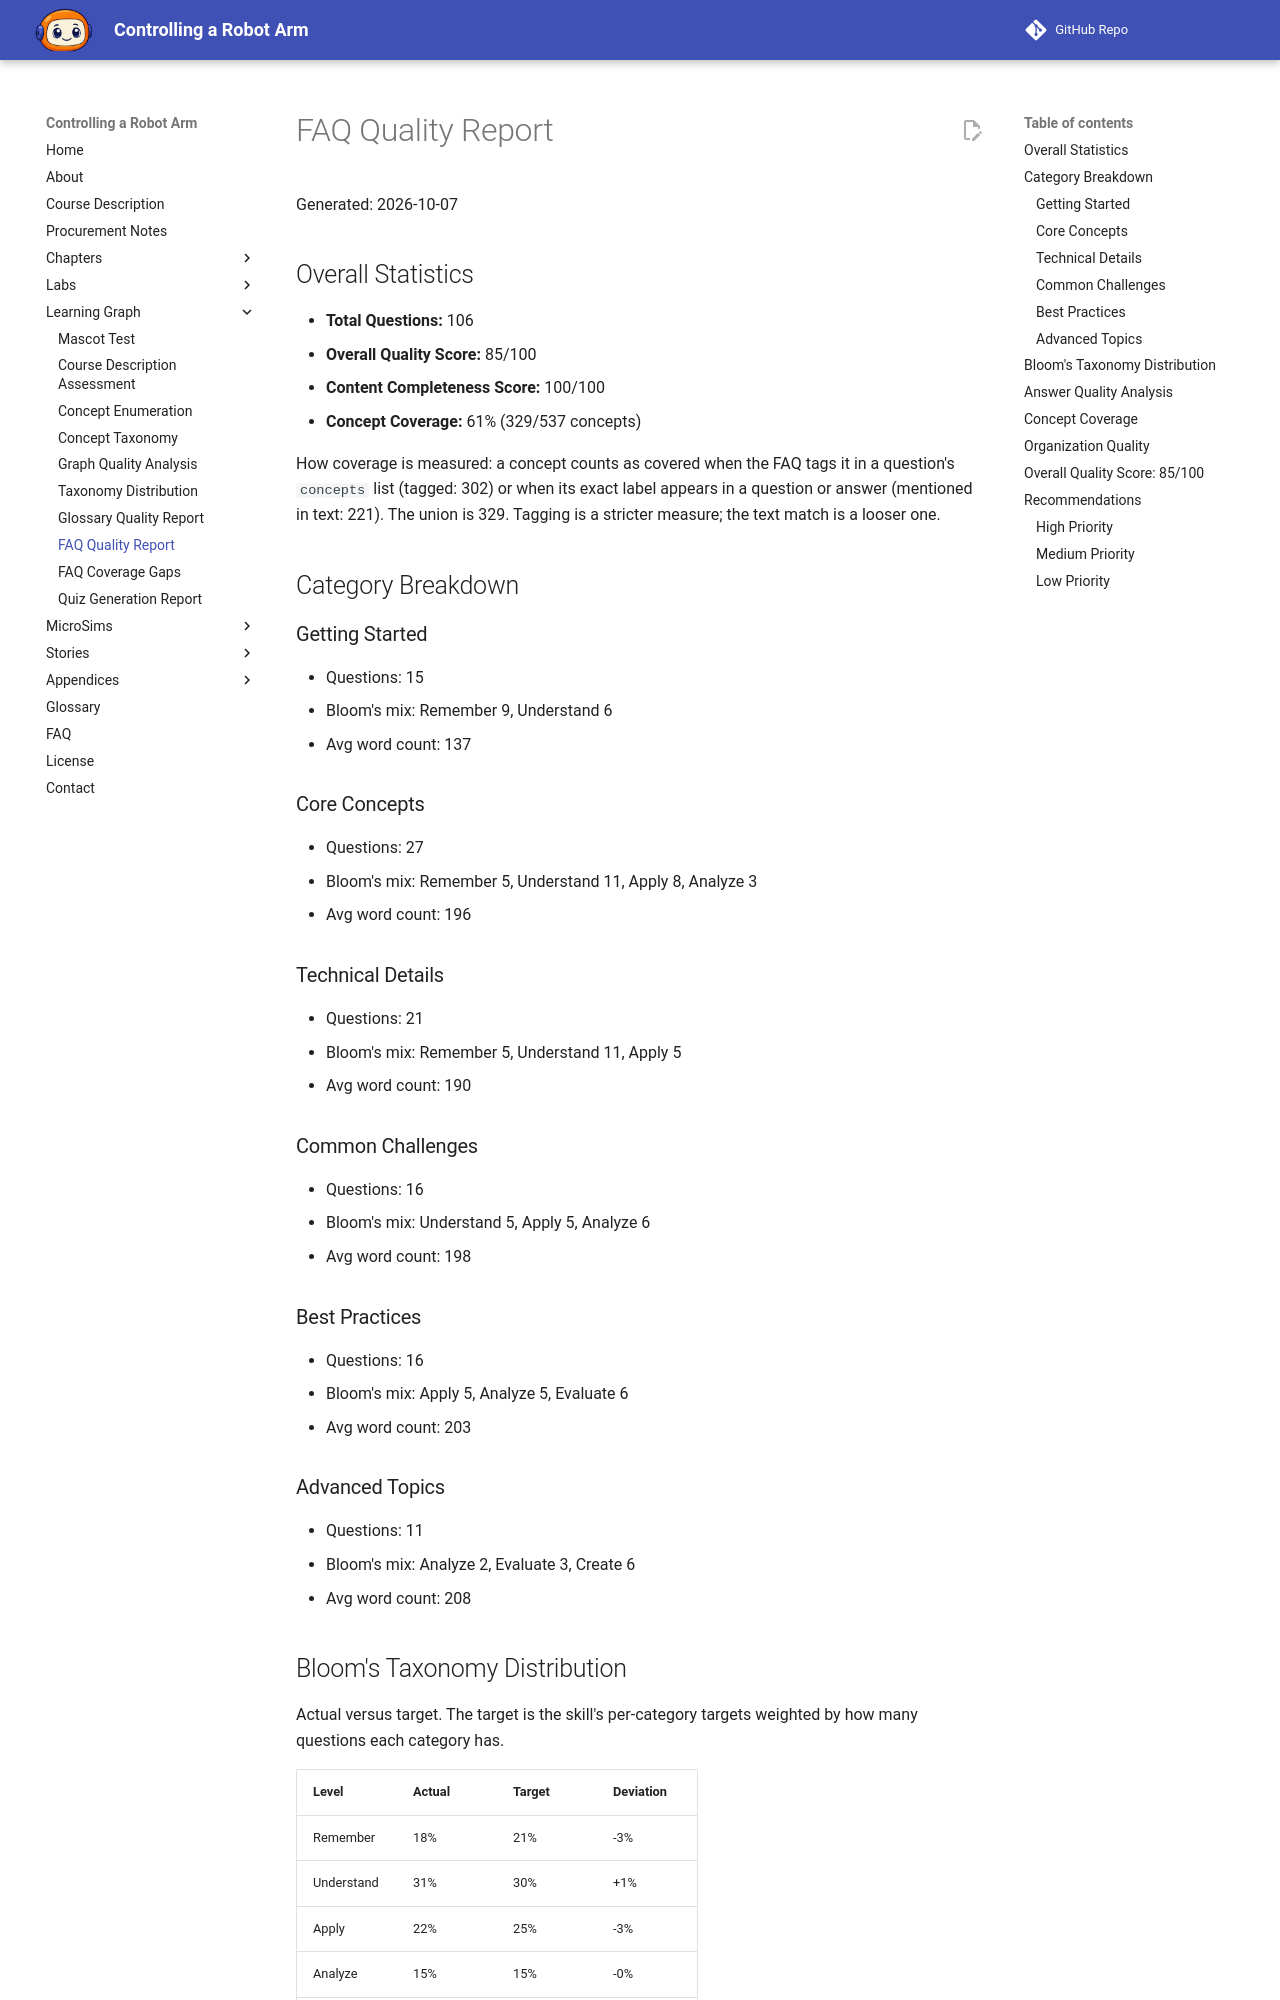

repository: dmccreary/robot-arm · page: learning-graph/faq-quality-report/index.html · generator: mkdocs

# FAQ Quality Report

Generated: 2026-10-07

## Overall Statistics

- **Total Questions:** 106
- **Overall Quality Score:** 85/100
- **Content Completeness Score:** 100/100
- **Concept Coverage:** 61% (329/537 concepts)

How coverage is measured: a concept counts as covered when the FAQ tags it in
a question's `concepts` list (tagged: 302) or when its exact label appears in a
question or answer (mentioned in text: 221). The union is 329.
Tagging is a stricter measure; the text match is a looser one.

## Category Breakdown

### Getting Started

- Questions: 15
- Bloom's mix: Remember 9, Understand 6
- Avg word count: 137

### Core Concepts

- Questions: 27
- Bloom's mix: Remember 5, Understand 11, Apply 8, Analyze 3
- Avg word count: 196

### Technical Details

- Questions: 21
- Bloom's mix: Remember 5, Understand 11, Apply 5
- Avg word count: 190

### Common Challenges

- Questions: 16
- Bloom's mix: Understand 5, Apply 5, Analyze 6
- Avg word count: 198

### Best Practices

- Questions: 16
- Bloom's mix: Apply 5, Analyze 5, Evaluate 6
- Avg word count: 203

### Advanced Topics

- Questions: 11
- Bloom's mix: Analyze 2, Evaluate 3, Create 6
- Avg word count: 208

## Bloom's Taxonomy Distribution

Actual versus target. The target is the skill's per-category targets weighted by how many questions each category has.

| Level | Actual | Target | Deviation |
|-------|--------|--------|-----------|
| Remember | 18% | 21% | -3% |
| Understand | 31% | 30% | +1% |
| Apply | 22% | 25% | -3% |
| Analyze | 15% | 15% | -0% |
| Evaluate | 8% | 5% | +3% |
| Create | 6% | 4% | +2% |

Total absolute deviation: 12 percentage points. Bloom's score: 20/25.
